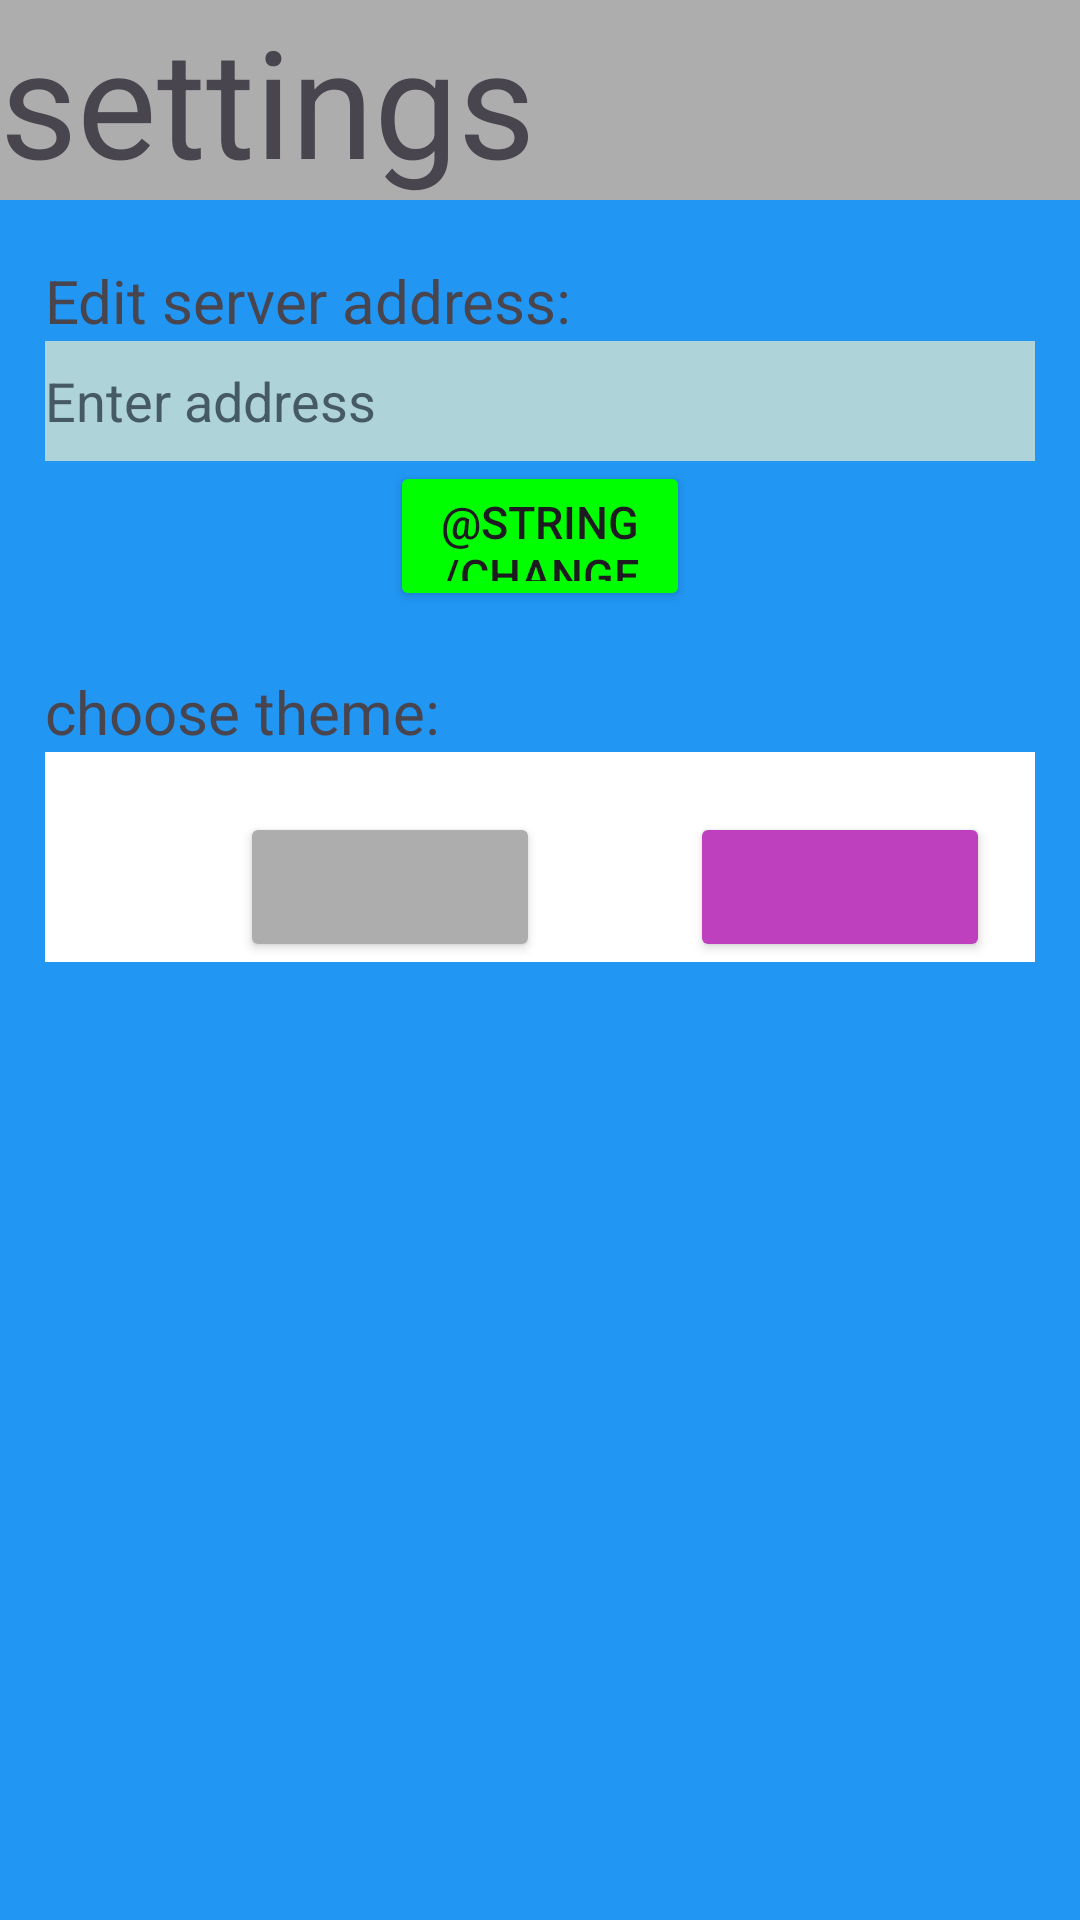

Android layout source for this screen:
<!-- AndroidManifest.xml: application theme Theme.Friends -->
<!-- res/layout/settings.xml -->
<?xml version="1.0" encoding="utf-8"?>
<LinearLayout xmlns:android="http://schemas.android.com/apk/res/android"
    xmlns:app="http://schemas.android.com/apk/res-auto"
    xmlns:tools="http://schemas.android.com/tools"
    android:layout_width="match_parent"
    android:layout_height="match_parent"
    android:background="@color/custom_blue"
    android:orientation="vertical"
    tools:context=".LoginActivity">

    <TextView
        android:id="@+id/textView3"
        android:layout_width="match_parent"
        android:layout_height="wrap_content"
        android:layout_gravity="center_horizontal"
        android:background="?attr/colorPrimary"
        android:text="@string/settings"
        android:textSize="50sp" />

    <LinearLayout
        android:layout_width="match_parent"
        android:layout_height="wrap_content"
        android:orientation="vertical"
        android:paddingLeft="15dp"
        android:paddingTop="20sp"
        android:paddingRight="15dp">

        <TextView
            android:id="@+id/edit_address_text"
            android:layout_width="match_parent"
            android:layout_height="wrap_content"
            android:drawablePadding="8dp"
            android:text="@string/edit_server_address"
            android:textSize="20sp" />

        <EditText
            android:id="@+id/edit_server_address"
            android:layout_width="match_parent"
            android:layout_height="40dp"
            android:autofillHints=""
            android:background="#aed3d9"
            android:ems="10"
            android:hint="@string/enter_address"
            android:inputType="text"
            android:textColorHint="#455A64"
            tools:ignore="TouchTargetSizeCheck,VisualLintTextFieldSize" />
        <Button
            android:id="@+id/change_server_add"
            android:backgroundTint="#00FF00"
            android:text="@string/change"
            android:textSize="15sp"
            android:layout_gravity="center"
            android:layout_width="100sp"
            android:layout_height="50sp"
            tools:ignore="ButtonStyle,SpeakableTextPresentCheck"/>

    </LinearLayout>

    <LinearLayout
        android:layout_width="match_parent"
        android:layout_height="wrap_content"
        android:orientation="vertical"
        android:paddingLeft="15dp"
        android:paddingTop="20sp"
        android:paddingRight="15dp">

        <TextView
            android:id="@+id/edit_theme_text"
            android:layout_width="match_parent"
            android:layout_height="wrap_content"
            android:drawablePadding="8dp"
            android:text="@string/choose_theme"
            android:textSize="20sp" />
        <LinearLayout
            android:layout_width="match_parent"
            android:layout_height="wrap_content"
            android:orientation="horizontal"
            android:paddingLeft="15dp"
            android:paddingTop="20sp"
            android:paddingRight="15dp"
            android:background="@color/white">

            <Button
                android:id="@+id/choose_gray"
                android:backgroundTint="#ADADAD"
                android:layout_width="100sp"
                android:layout_height="50sp"
                android:layout_marginStart="50sp"
                tools:ignore="ButtonStyle,SpeakableTextPresentCheck">

            </Button>

            <Button
                android:id="@+id/choose_purple"
                android:layout_width="100sp"
                android:layout_height="50sp"
                android:layout_marginStart="50sp"
                android:backgroundTint="#BF40BF"
                tools:ignore="ButtonStyle,SpeakableTextPresentCheck">

            </Button>


        </LinearLayout>
        <LinearLayout
            android:layout_width="match_parent"
            android:layout_height="wrap_content"
            android:orientation="vertical"
            android:paddingLeft="15dp"
            android:paddingTop="20sp"
            android:paddingRight="15dp">

            <ImageButton
                android:id="@+id/exit_settings"
                android:layout_width="90sp"
                android:layout_height="90sp"
                android:background="@android:color/transparent"
                android:src="@drawable/ic_exit"
                tools:ignore="SpeakableTextPresentCheck"
                android:importantForAccessibility="no" />
        </LinearLayout>


    </LinearLayout>
</LinearLayout>
<!-- resources referenced by this layout -->
<resources>
  <color name="custom_blue">#2196F3</color>
  <color name="white">#FFFFFFFF</color>
  <string name="choose_theme">choose theme:</string>
  <string name="edit_server_address">Edit server address:</string>
  <string name="enter_address">Enter address</string>
  <string name="settings">settings</string>
  <style name="Theme.Friends" parent="Base.Theme.Friends" />
  <style name="Base.Theme.Friends" parent="Theme.Material3.DayNight.NoActionBar">
          
          
          <item name="colorPrimary">#ADADAD</item>
  
      </style>
</resources>
